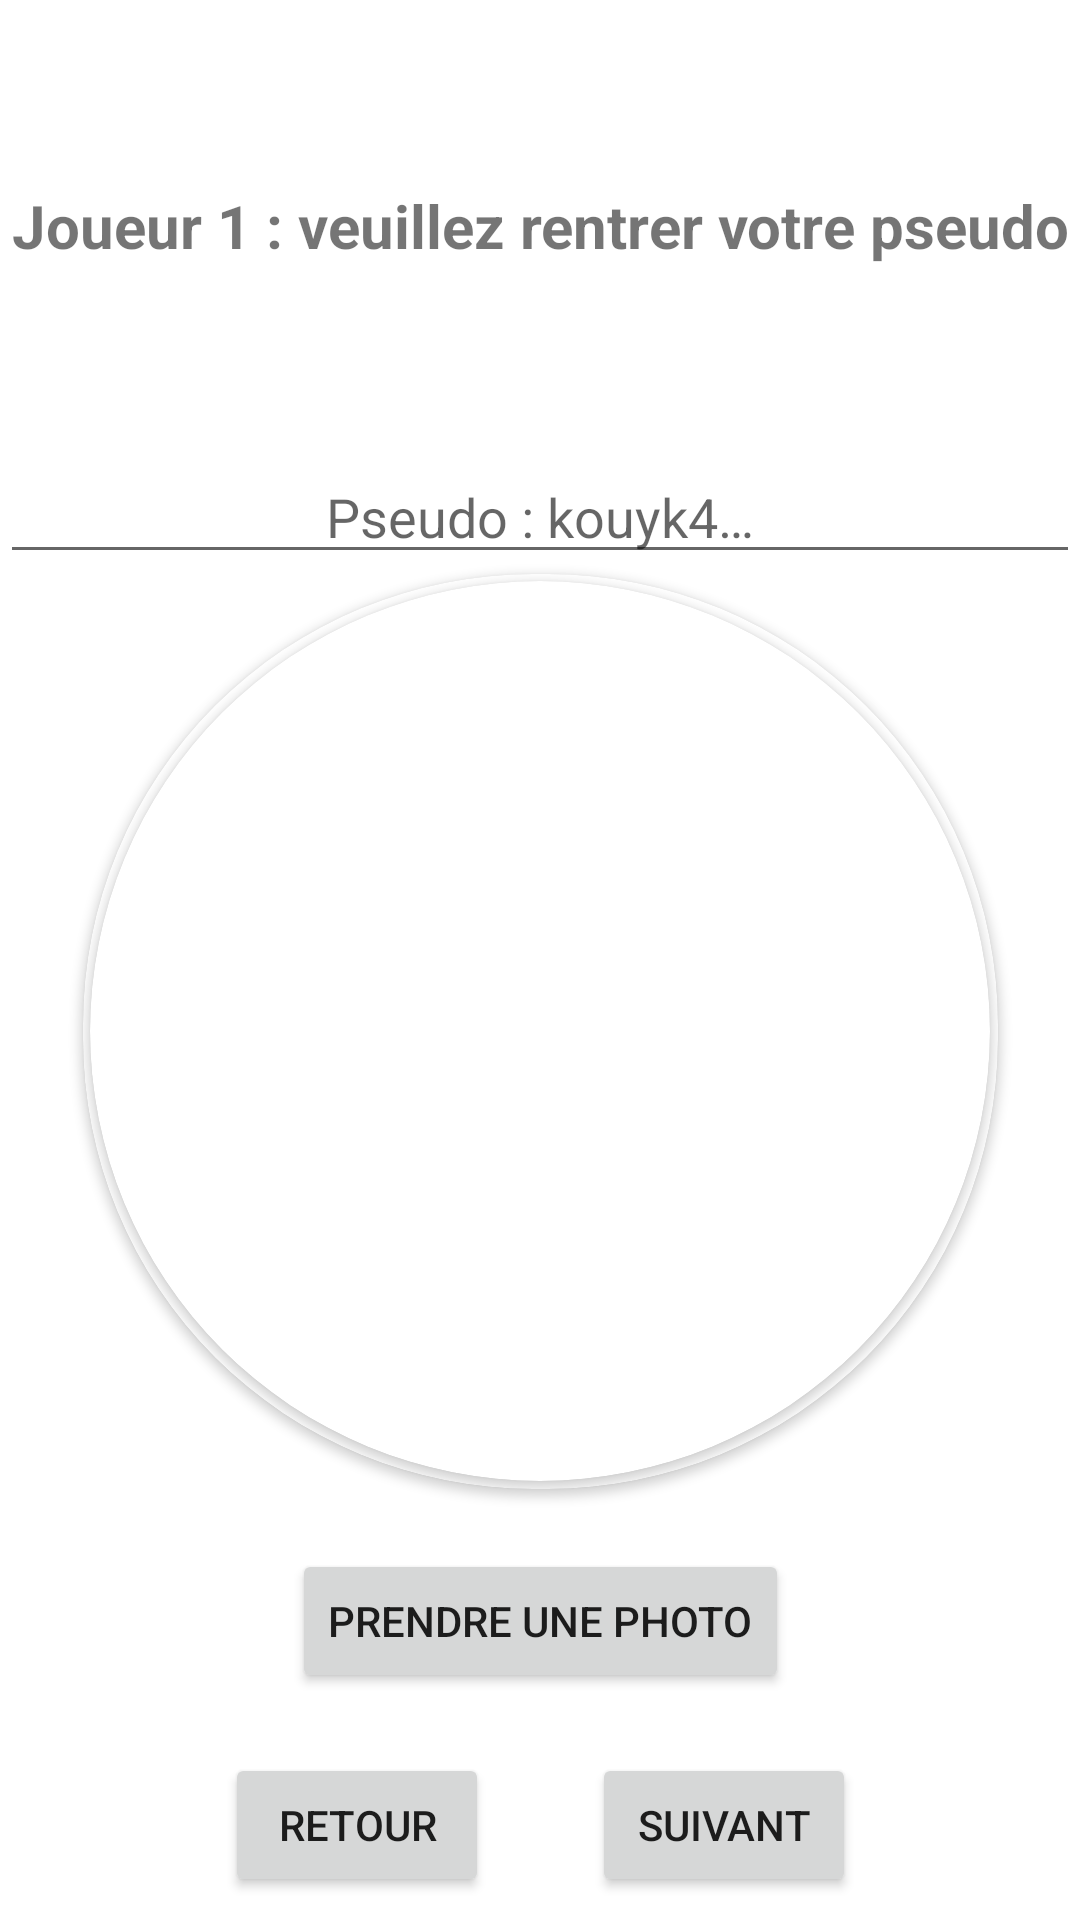

The Android layout XML behind this screen, and the referenced resources:
<!-- AndroidManifest.xml: application theme Theme.Bataille_Navale -->
<!-- res/layout/form_infos_joueur.xml -->
<?xml version="1.0" encoding="utf-8"?>
<ScrollView xmlns:android="http://schemas.android.com/apk/res/android"
    xmlns:app="http://schemas.android.com/apk/res-auto"
    xmlns:tools="http://schemas.android.com/tools"
    android:layout_width="match_parent"
    android:layout_height="match_parent">

    <androidx.constraintlayout.widget.ConstraintLayout
        android:layout_width="match_parent"
        android:layout_height="wrap_content">


        <TextView
            android:id="@+id/inserez_pseudo_text"
            android:layout_width="wrap_content"
            android:layout_height="wrap_content"
            android:gravity="center"
            android:text="@string/joueur1_rentrer_pseudo"
            android:textSize="20sp"
            android:textStyle="bold"
            app:layout_constraintBottom_toTopOf="@id/pseudo_joueur_form"
            app:layout_constraintEnd_toEndOf="parent"
            app:layout_constraintStart_toStartOf="parent"
            app:layout_constraintTop_toTopOf="parent" />

        <EditText
            android:id="@+id/pseudo_joueur_form"
            android:layout_width="match_parent"
            android:layout_height="wrap_content"
            android:layout_marginTop="150dp"
            android:gravity="center"
            android:hint="@string/pseudo_kouyk4_form"
            android:inputType="textCapSentences"
            android:maxLength="15"
            android:singleLine="true"
            android:textAlignment="center"
            app:layout_constraintBottom_toTopOf="@id/cardViewimageJoueur"
            app:layout_constraintEnd_toEndOf="parent"
            app:layout_constraintStart_toStartOf="parent"
            app:layout_constraintTop_toTopOf="parent" />

        <androidx.cardview.widget.CardView
            android:id="@+id/cardViewimageJoueur"
            android:layout_width="305dp"
            android:layout_height="305dp"
            app:cardBackgroundColor="@color/design_default_color_on_primary"
            app:cardCornerRadius="150dp"
            app:layout_constraintEnd_toEndOf="parent"
            app:layout_constraintStart_toStartOf="parent"
            app:layout_constraintTop_toBottomOf="@+id/pseudo_joueur_form">

            <androidx.cardview.widget.CardView
                android:layout_width="300dp"
                android:layout_height="300dp"
                android:layout_gravity="center"
                app:cardCornerRadius="150dp">

                <ImageView
                    android:id="@+id/imageJoueur"
                    android:layout_width="match_parent"
                    android:layout_height="match_parent"
                    android:contentDescription="@string/photo_de_profil_du_joueur_form"
                    android:gravity="center"
                    tools:ignore="VectorDrawableCompat" />
            </androidx.cardview.widget.CardView>
        </androidx.cardview.widget.CardView>

        <Button
            android:id="@+id/button_image"
            android:layout_width="wrap_content"
            android:layout_height="wrap_content"
            android:layout_marginTop="20dp"
            android:text="@string/prendre_une_photo_form"
            app:layout_constraintEnd_toEndOf="parent"
            app:layout_constraintStart_toStartOf="parent"
            app:layout_constraintTop_toBottomOf="@+id/cardViewimageJoueur" />

        <Button
            android:id="@+id/bouton_retour_form"
            android:layout_width="wrap_content"
            android:layout_height="wrap_content"
            android:layout_marginTop="20dp"
            android:layout_marginEnd="25dp"
            android:layout_marginRight="25dp"
            android:text="@string/retour"
            app:layout_constraintEnd_toEndOf="@id/button_image"
            app:layout_constraintStart_toStartOf="parent"
            app:layout_constraintTop_toBottomOf="@id/button_image" />

        <Button
            android:id="@+id/bouton_suivant_form"
            android:layout_width="wrap_content"
            android:layout_height="wrap_content"
            android:layout_marginStart="25dp"
            android:layout_marginLeft="25dp"
            android:text="@string/suivant_bouton"
            app:layout_constraintEnd_toEndOf="parent"
            app:layout_constraintStart_toStartOf="@id/button_image"
            app:layout_constraintTop_toTopOf="@id/bouton_retour_form" />
    </androidx.constraintlayout.widget.ConstraintLayout>
</ScrollView>
<!-- resources referenced by this layout -->
<resources>
  <string name="joueur1_rentrer_pseudo">Joueur 1 : veuillez rentrer votre pseudo</string>
  <string name="photo_de_profil_du_joueur_form">Photo de profil du joueur</string>
  <string name="prendre_une_photo_form">Prendre une photo</string>
  <string name="pseudo_kouyk4_form">Pseudo : kouyk4…</string>
  <string name="retour">Retour</string>
  <string name="suivant_bouton">Suivant</string>
  <style name="Theme.Bataille_Navale" parent="Theme.MaterialComponents.DayNight.DarkActionBar">
          
          <item name="colorPrimary">@color/purple_500</item>
          <item name="colorPrimaryVariant">@color/purple_700</item>
          <item name="colorOnPrimary">@color/white</item>
          
          <item name="colorSecondary">@color/teal_200</item>
          <item name="colorSecondaryVariant">@color/teal_700</item>
          <item name="colorOnSecondary">@color/black</item>
          
          <item name="android:statusBarColor" tools:targetApi="l">?attr/colorPrimaryVariant</item>
          
      </style>
  <!-- not gathered from this repository: default colours our renderer supplied (Android Studio template values) -->
  <color name="purple_500">#FF6200EE</color>
  <color name="purple_700">#FF3700B3</color>
  <color name="teal_200">#FF03DAC5</color>
  <color name="teal_700">#FF018786</color>
  <color name="black">#FF000000</color>
  <color name="white">#FFFFFFFF</color>
</resources>
